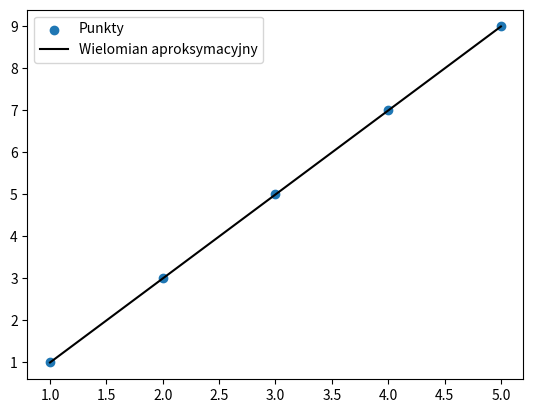

Reproduce this figure in Python.
import numpy as np
import matplotlib.pyplot as plt

def rozkladCholesky(M):
    n = len(M)
    L = np.zeros((n, n))

    for i in range(n):
        for j in range(i + 1):
            s = sum(L[i][k] * L[j][k] for k in range(j))
            if i == j:
                L[i][j] = np.sqrt(M[i][i] - s)
            else:
                L[i][j] = (1.0 / L[j][j] * (M[i][j] - s))
    return L


def rozwiazanieUkladuRownan(M, b):
    L = rozkladCholesky(M)
    y = np.zeros(len(b))
    x = np.zeros(len(b))
    for i in range(len(b)):
        y[i] = (b[i] - sum(L[i][j] * y[j] for j in range(i))) / L[i][i]
    for i in range(len(b) - 1, -1, -1):
        x[i] = (y[i] - sum(L[j][i] * x[j] for j in range(i + 1, len(b)))) / L[i][i]

    return x


def Welkier_Patryk_Aproks_MNK(x, y, n):
    M = np.zeros((len(x), n + 1))
    for i in range(n + 1):
        for j in range(len(x)):
            M[j][i] = x[j] ** i

    M_t = np.transpose(M)
    M_t_M = np.dot(M_t, M)
    M_t_y = np.dot(M_t, y)

    wspolczynniki = rozwiazanieUkladuRownan(M_t_M, M_t_y)

    plt.scatter(x, y, label='Punkty')
    xp = np.linspace(min(x), max(x), 100)
    yp = np.zeros_like(xp)
    for i in range(n + 1):
        yp += wspolczynniki[i] * xp ** i
    plt.plot(xp, yp, label='Wielomian aproksymacyjny', color='black')
    plt.legend()
    plt.show()

    return wspolczynniki


x = np.array([1, 2, 3, 4, 5])
y = np.array([1, 3, 5, 7, 9])
n = 3
wspolczynniki = Welkier_Patryk_Aproks_MNK(x, y, n)
print("Współczynniki wielomianu aproksymacyjnego:", wspolczynniki)
